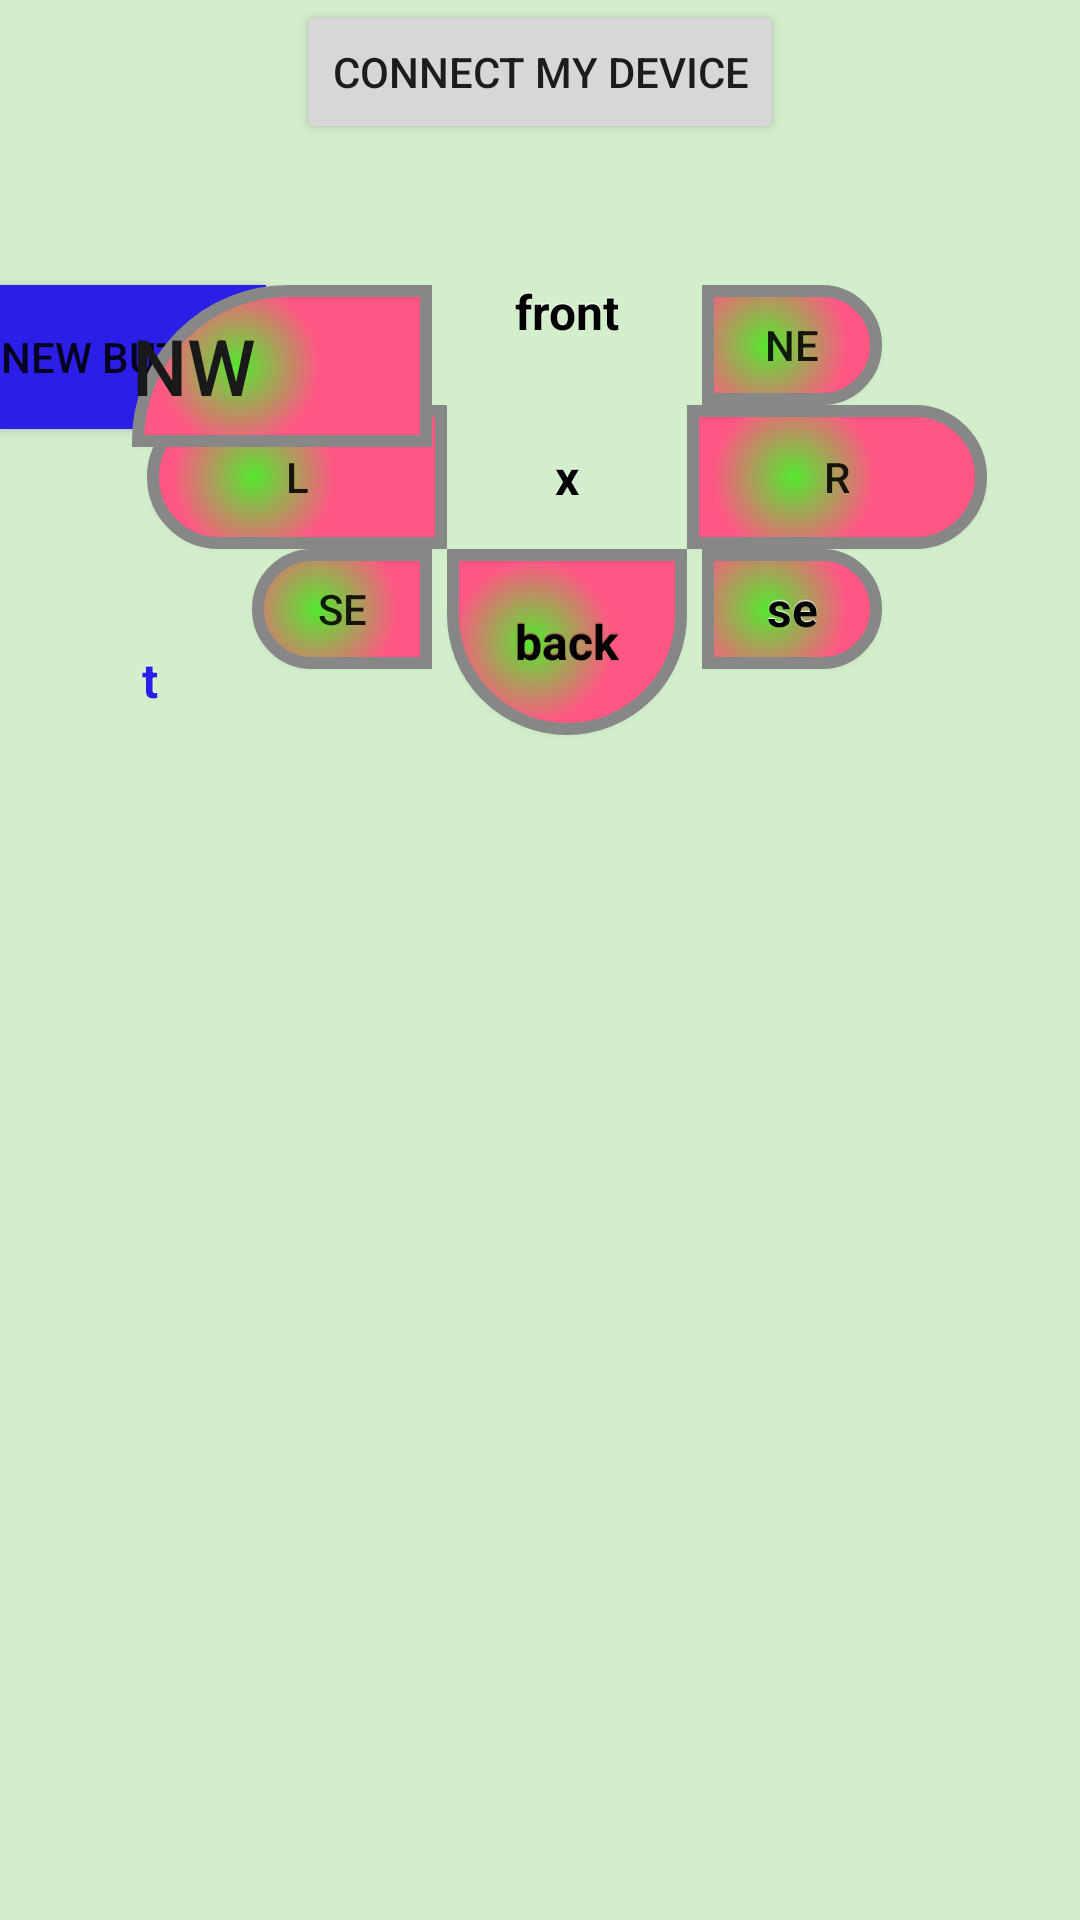

Android layout source for this screen:
<!-- AndroidManifest.xml: application theme AppTheme -->
<!-- res/layout/control_final_activity.xml -->
<?xml version="1.0" encoding="utf-8"?>
<LinearLayout xmlns:android="http://schemas.android.com/apk/res/android"
    android:orientation="vertical"
    android:layout_width="match_parent"
    android:layout_height="match_parent"
    android:background="#d2eecb"
    android:weightSum="1">


    <Button
        android:layout_width="wrap_content"
        android:layout_height="wrap_content"
        android:text="@string/connect_my_device"
        android:onClick="connectH506"
        android:id="@+id/btn_connect"
        android:layout_centerHorizontal="true"
        android:layout_gravity="center_horizontal" />

    <RelativeLayout
        android:layout_width="match_parent"
        android:layout_height="586dp"
        android:layout_gravity="left|right"
        android:id="@+id/f"
        android:focusable="true">

        <Button
            android:layout_width="40dp"
            android:layout_height="wrap_content"
            android:text="@string/x"
            android:id="@+id/btn_x"
            android:layout_gravity="center_horizontal"
            android:layout_below="@+id/btn_front"
            android:layout_alignBottom="@+id/btn_rigtht"
            android:layout_alignEnd="@+id/btn_front"
            android:layout_alignStart="@+id/btn_front"
            style="@style/button"
            android:focusable="true" />

        <Button
            android:layout_width="wrap_content"
            android:layout_height="wrap_content"
            android:onClick="sendLEFTSERVOCharMessage"
            android:id="@+id/btn_left"
            android:layout_below="@+id/btn_front"
            android:layout_toStartOf="@+id/btn_front"
            android:background="@drawable/my_btn_shape_l"
            android:text="l" />

        <Button
            android:topLeftRadius="0dp"
            android:topRightRadius="100dp"
            android:bottomLeftRadius="0dp"
            android:bottomRightRadius="100dp"
            android:layout_width="wrap_content"
            android:layout_height="wrap_content"
            android:onClick="sendRIGHTSERVOCharMessage"
            android:id="@+id/btn_rigtht"
            android:layout_column="7"

            android:layout_marginEnd="31dp"
            android:text="r"
            android:background="@drawable/my_btn_shape_r"
            android:layout_below="@+id/btn_front"
            android:layout_alignParentEnd="true" />

        <Button
            android:layout_width="80dp"
            android:layout_height="62dp"
            android:text="@string/back"
            android:onClick="sendFRONTCharMessage"
            android:id="@+id/btn_back"
            android:shadowColor="#a14848"
            android:textStyle="bold"
            android:background="@drawable/my_btn_shape_b"
            android:layout_gravity="right"
            android:layout_below="@+id/btn_x"
            android:layout_toStartOf="@+id/btn_rigtht"
            style="@style/button"/>

        <Button
            style="@style/button_front"
            android:layout_width="80dp"
            android:layout_height="62dp"
            android:text="@string/front"
            android:onClick="sendFRONTCharMessage"
            android:id="@+id/btn_front"
            android:layout_marginTop="25dp"
            android:layout_alignParentTop="true"
            android:layout_toStartOf="@+id/btn_rigtht"

            />

        <Button
            android:layout_width="100dp"
            android:layout_height="37dp"
            android:id="@+id/btn_test_my_things"
            android:text="t"
            android:layout_alignBottom="@+id/btn_back"
            android:layout_alignParentStart="true"
            android:focusable="true"
            android:onClick="sendCharMessages"
            style="@style/button"
            android:textColor="@color/colorAccent" />

        <Button
            android:layout_width="wrap_content"
            android:layout_height="wrap_content"
            android:text="New Button"
            android:id="@+id/button14"

            android:background="@color/colorAccent"
            android:layout_alignTop="@+id/button11"
            android:layout_alignParentStart="true" />

        <Button
            android:id="@+id/button7"
            android:layout_width="60dp"
            android:layout_height="40dp"
            android:shadowDx="0"
            android:singleLine="false"
            android:focusable="false"
            android:contextClickable="true"
            android:text="se"
            android:background="@drawable/my_btn_shape_r"
            android:layout_marginLeft="5dp"
            android:layout_below="@+id/btn_rigtht"
            android:layout_alignStart="@+id/btn_rigtht"
            style="@style/button"/>

        <Button
            android:layout_width="60dp"
            android:layout_height="40dp"
            android:text="NE"
            android:onClick="sendBACKRCharMessage"
            android:id="@+id/button8"
            android:background="@drawable/my_btn_shape_r"
            android:layout_marginLeft="5dp"
            android:layout_above="@+id/btn_rigtht"
            android:layout_alignStart="@+id/btn_rigtht" />

        <Button
            android:layout_width="60dp"
            android:layout_height="40dp"
            android:text="SE"
            android:onClick="sendBACKRCharMessage"
            android:id="@+id/button10"
            android:background="@drawable/my_btn_shape_l"
            android:layout_marginLeft="25dp"
            android:layout_below="@+id/btn_left"
            android:layout_alignEnd="@+id/btn_left"
            android:layout_marginEnd="5dp"
            android:layout_marginRight="5dp" />

        <Button

            android:text="NW"
            android:textColor="#191919"
            android:textSize="26sp"

            android:layout_width="100dp"
            android:layout_height="54dp"

            android:id="@+id/button11"
            android:background="@drawable/btn_nw_shape"
            android:layout_marginRight="5dp"
            android:textAlignment="viewStart"
            android:layout_alignTop="@+id/button8"
            android:layout_toStartOf="@+id/btn_x" />
    </RelativeLayout>
</LinearLayout>
<!-- resources referenced by this layout -->
<resources>
  <color name="colorAccent">#2b1ee6</color>
  <string name="back">back</string>
  <string name="connect_my_device">connect My Device</string>
  <string name="front">front</string>
  <string name="x">x</string>
  <style name="button" parent="@android:style/Widget.Button">
          <item name="android:radius">100dp</item>
          <item name="android:gravity">center_vertical|center_horizontal</item>
  
          <item name="android:textColor">#000</item>
          <item name="android:shadowColor">#FFFFFFFF</item>
          <item name="android:shadowDx">0</item>
          <item name="android:shadowDy">-1</item>
          <item name="android:shadowRadius">0.2</item>
          <item name="android:textSize">16dip</item>
          <item name="android:textStyle">bold</item>
          <item name="android:background">@drawable/state_btn</item>
          <item name="android:focusable">true</item>
          <item name="android:clickable">true</item>
      </style>
  <style name="button_front" parent="@android:style/Widget.Button">
          <item name="android:radius">100dp</item>
          <item name="android:gravity">center_vertical|center_horizontal</item>
          <item name="android:textColor">#000000</item>
          <item name="android:shadowColor">#FFFFFFFF</item>
          <item name="android:shadowDx">0</item>
          <item name="android:shadowDy">-1</item>
          <item name="android:shadowRadius">0.2</item>
          <item name="android:textSize">16dip</item>
          <item name="android:textStyle">bold</item>
          <item name="android:background">@drawable/state_btn_front</item>
          <item name="android:focusable">true</item>
          <item name="android:clickable">true</item>
      </style>
  <style name="AppTheme" parent="Theme.AppCompat.Light.DarkActionBar">
          
          <item name="colorPrimary">@color/colorPrimaryDark</item>
          <item name="colorPrimaryDark">#000334</item>
          <item name="colorAccent">@color/colorPrimary</item>
      </style>
  <!-- drawable state_btn (drawable) -->
  <?xml version="1.0" encoding="utf-8"?>
  <selector xmlns:android="http://schemas.android.com/apk/res/android">
      <item
          android:state_pressed="false"
          android:state_focused="false"
          android:drawable="@drawable/center_shape_x">
      </item>
      <item
          android:state_pressed="true"
          android:state_enabled="true"
          android:drawable="@drawable/btn_pressed" />
      <item
          android:state_focused="true"
          android:state_enabled="true"
          android:drawable="@drawable/btn_focused" />
  
  </selector>
  <!-- drawable state_btn_front (drawable) -->
  <?xml version="1.0" encoding="utf-8"?>
  <selector xmlns:android="http://schemas.android.com/apk/res/android">
      <item
          android:state_pressed="false"
          android:state_focused="false"
          android:drawable="@drawable/my_btn_shape_f">
      </item>
  
      <item
          android:state_pressed="true"
          android:state_enabled="true"
          android:drawable="@drawable/btn_pressed" />
      <item
          android:state_focused="true"
          android:state_enabled="true"
          android:drawable="@drawable/btn_focused" />
  
  </selector>
  <color name="colorPrimaryDark">#0d27a5</color>
  <color name="colorPrimary">#d1b5ad0f</color>
  <!-- drawable center_shape_x (drawable) -->
  <?xml version="1.0" encoding="utf-8"?>
  <shape xmlns:android="http://schemas.android.com/apk/res/android" android:shape="rectangle" >
  
      <corners
          android:radius="100dp"
          />
      <gradient
  
          android:gradientRadius="81"
          android:centerX="35%"
          android:centerY="50%"
          android:startColor="#54E82E"
          android:endColor="#FF5784"
          android:angle="90"
          />
  
      <size
          android:width="120dp"
          android:height="80dp"
          />
  
      <stroke
          android:width="6dip"
          android:color="#54E82E"
          />
  
  </shape>
</resources>
